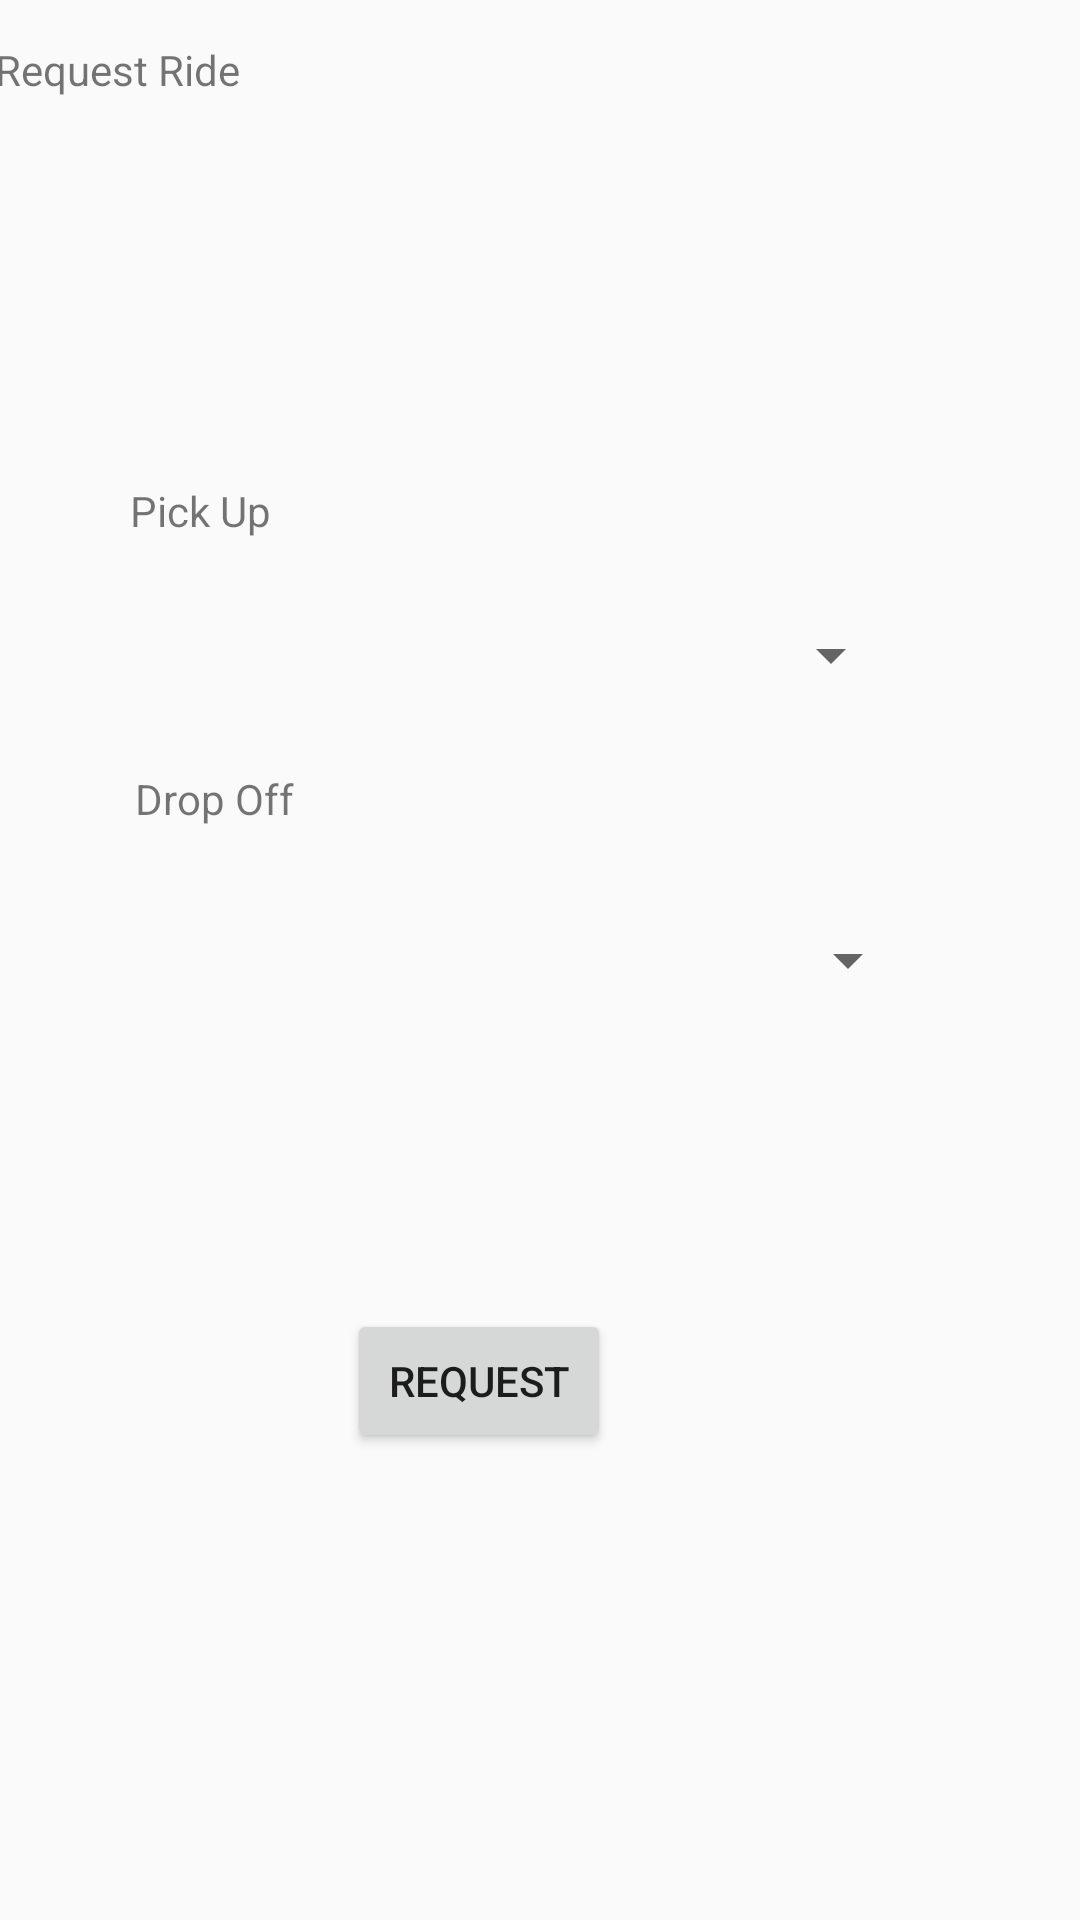

Write the Android layout XML for this screen, with the resource values it uses.
<!-- AndroidManifest.xml: application theme AppTheme -->
<!-- res/layout/activity_main.xml -->
<?xml version="1.0" encoding="utf-8"?>
<androidx.constraintlayout.widget.ConstraintLayout xmlns:android="http://schemas.android.com/apk/res/android"
    xmlns:app="http://schemas.android.com/apk/res-auto"
    xmlns:tools="http://schemas.android.com/tools"
    android:layout_width="match_parent"
    android:layout_height="match_parent"
    tools:context=".MainActivity">

    <TextView
        android:id="@+id/textView"
        android:layout_width="366dp"
        android:layout_height="49dp"
        android:text="Request Ride"
        app:layout_constraintBottom_toBottomOf="parent"
        app:layout_constraintEnd_toEndOf="parent"
        app:layout_constraintHorizontal_bias="0.355"
        app:layout_constraintStart_toStartOf="parent"
        app:layout_constraintTop_toTopOf="parent"
        app:layout_constraintVertical_bias="0.023" />

    <Button
        android:id="@+id/request"
        android:layout_width="wrap_content"
        android:layout_height="wrap_content"
        android:text="Request"
        app:layout_constraintBottom_toBottomOf="parent"
        app:layout_constraintEnd_toEndOf="parent"
        app:layout_constraintHorizontal_bias="0.425"
        app:layout_constraintStart_toStartOf="parent"
        app:layout_constraintTop_toTopOf="parent"
        app:layout_constraintVertical_bias="0.737" />

    <Spinner
        android:id="@+id/spinner"
        android:layout_width="280dp"
        android:layout_height="53dp"
        app:layout_constraintBottom_toBottomOf="parent"
        app:layout_constraintEnd_toEndOf="parent"
        app:layout_constraintHorizontal_bias="0.333"
        app:layout_constraintStart_toStartOf="parent"
        app:layout_constraintTop_toTopOf="parent" />

    <Spinner
        android:id="@+id/spinner2"
        android:layout_width="273dp"
        android:layout_height="53dp"
        app:layout_constraintBottom_toBottomOf="parent"
        app:layout_constraintEnd_toEndOf="parent"
        app:layout_constraintHorizontal_bias="0.322"
        app:layout_constraintStart_toStartOf="parent"
        app:layout_constraintTop_toTopOf="@+id/textView"
        app:layout_constraintVertical_bias="0.311" />

    <TextView
        android:id="@+id/textView2"
        android:layout_width="152dp"
        android:layout_height="41dp"
        android:text="Pick Up"
        app:layout_constraintBottom_toBottomOf="parent"
        app:layout_constraintEnd_toEndOf="parent"
        app:layout_constraintHorizontal_bias="0.208"
        app:layout_constraintStart_toStartOf="parent"
        app:layout_constraintTop_toTopOf="parent"
        app:layout_constraintVertical_bias="0.268" />

    <TextView
        android:id="@+id/textView3"
        android:layout_width="126dp"
        android:layout_height="47dp"
        android:text="Drop Off"
        app:layout_constraintBottom_toBottomOf="parent"
        app:layout_constraintEnd_toEndOf="parent"
        app:layout_constraintHorizontal_bias="0.192"
        app:layout_constraintStart_toStartOf="parent"
        app:layout_constraintTop_toTopOf="parent"
        app:layout_constraintVertical_bias="0.433" />

</androidx.constraintlayout.widget.ConstraintLayout>
<!-- resources referenced by this layout -->
<resources>
  <style name="AppTheme" parent="Theme.AppCompat.Light.DarkActionBar">
          
          <item name="colorPrimary">@color/blue</item>
          <item name="colorPrimaryDark">@color/purple</item>
          <item name="colorAccent">@color/colorAccent</item>
      </style>
  <color name="blue">#127BF8</color>
  <color name="purple">#B565FA</color>
  <color name="colorAccent">#D81B60</color>
</resources>
